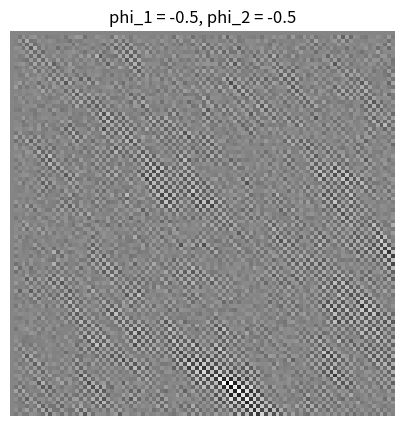
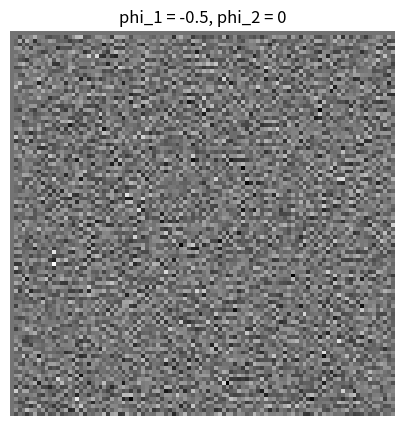
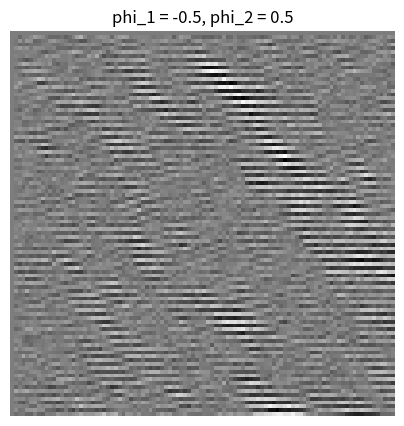
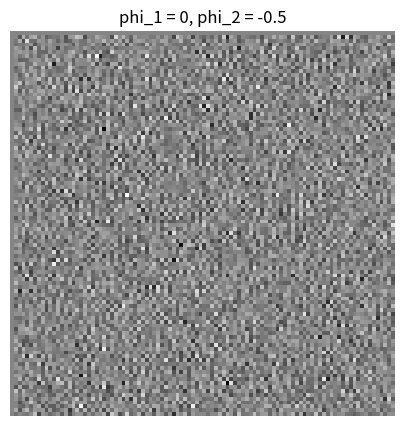
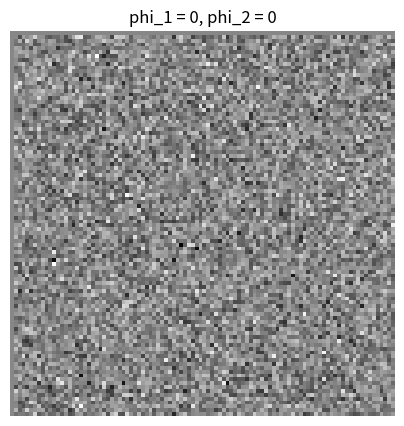
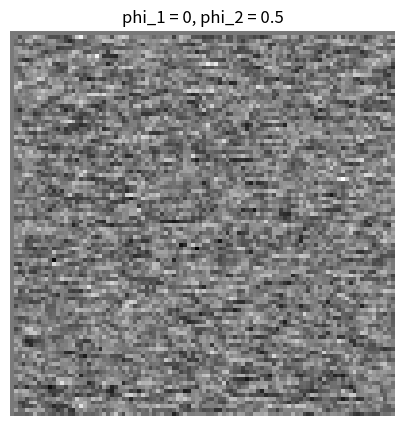
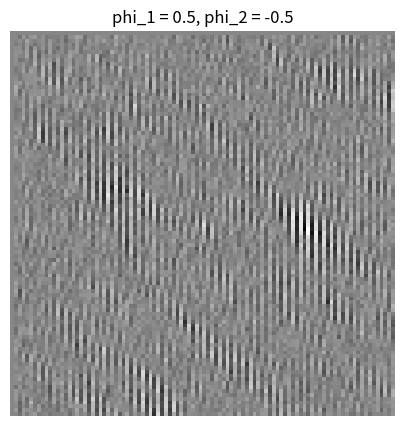
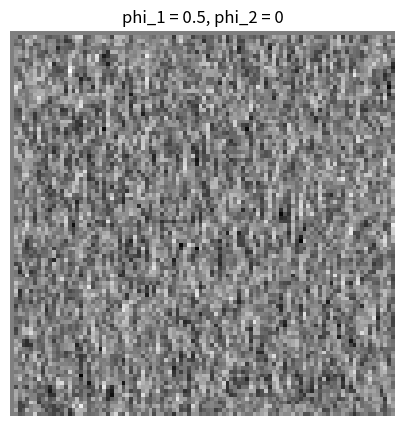
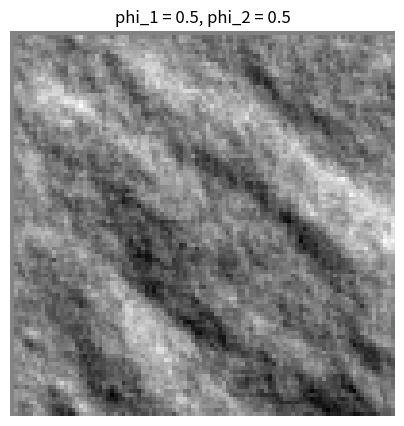

Write Python code to recreate these figures, in order.
import numpy as np
import matplotlib.pyplot as plt

# Размер изображения
width, height = 100, 100

# Коэффициенты авторегрессии
phi_1_values = [-0.5, 0, 0.5]
phi_2_values = [-0.5, 0, 0.5]

# Генерация белого шума
epsilon = np.random.normal(loc=0, scale=1, size=(width, height))

# Инициализация изображения
I = np.zeros((width, height))

# Генерация изображений для различных значений phi_1 и phi_2
for phi_1 in phi_1_values:
    for phi_2 in phi_2_values:
        # Генерация изображения
        # # Для демонстрации
        # phi_1 = float(input('Введите значение phi_1: '))
        # phi_2 = float(input('Введите значение phi_2: '))
        for x in range(1, width):
            for y in range(1, height):
                I[x, y] = phi_1 * I[x-1, y] + phi_2 * I[x, y-1] + epsilon[x, y]
        
        # Построение изображения
        plt.figure(figsize=(5, 5))
        plt.imshow(I, cmap='gray')
        plt.title(f'phi_1 = {phi_1}, phi_2 = {phi_2}')
        plt.axis('off')
        plt.show()